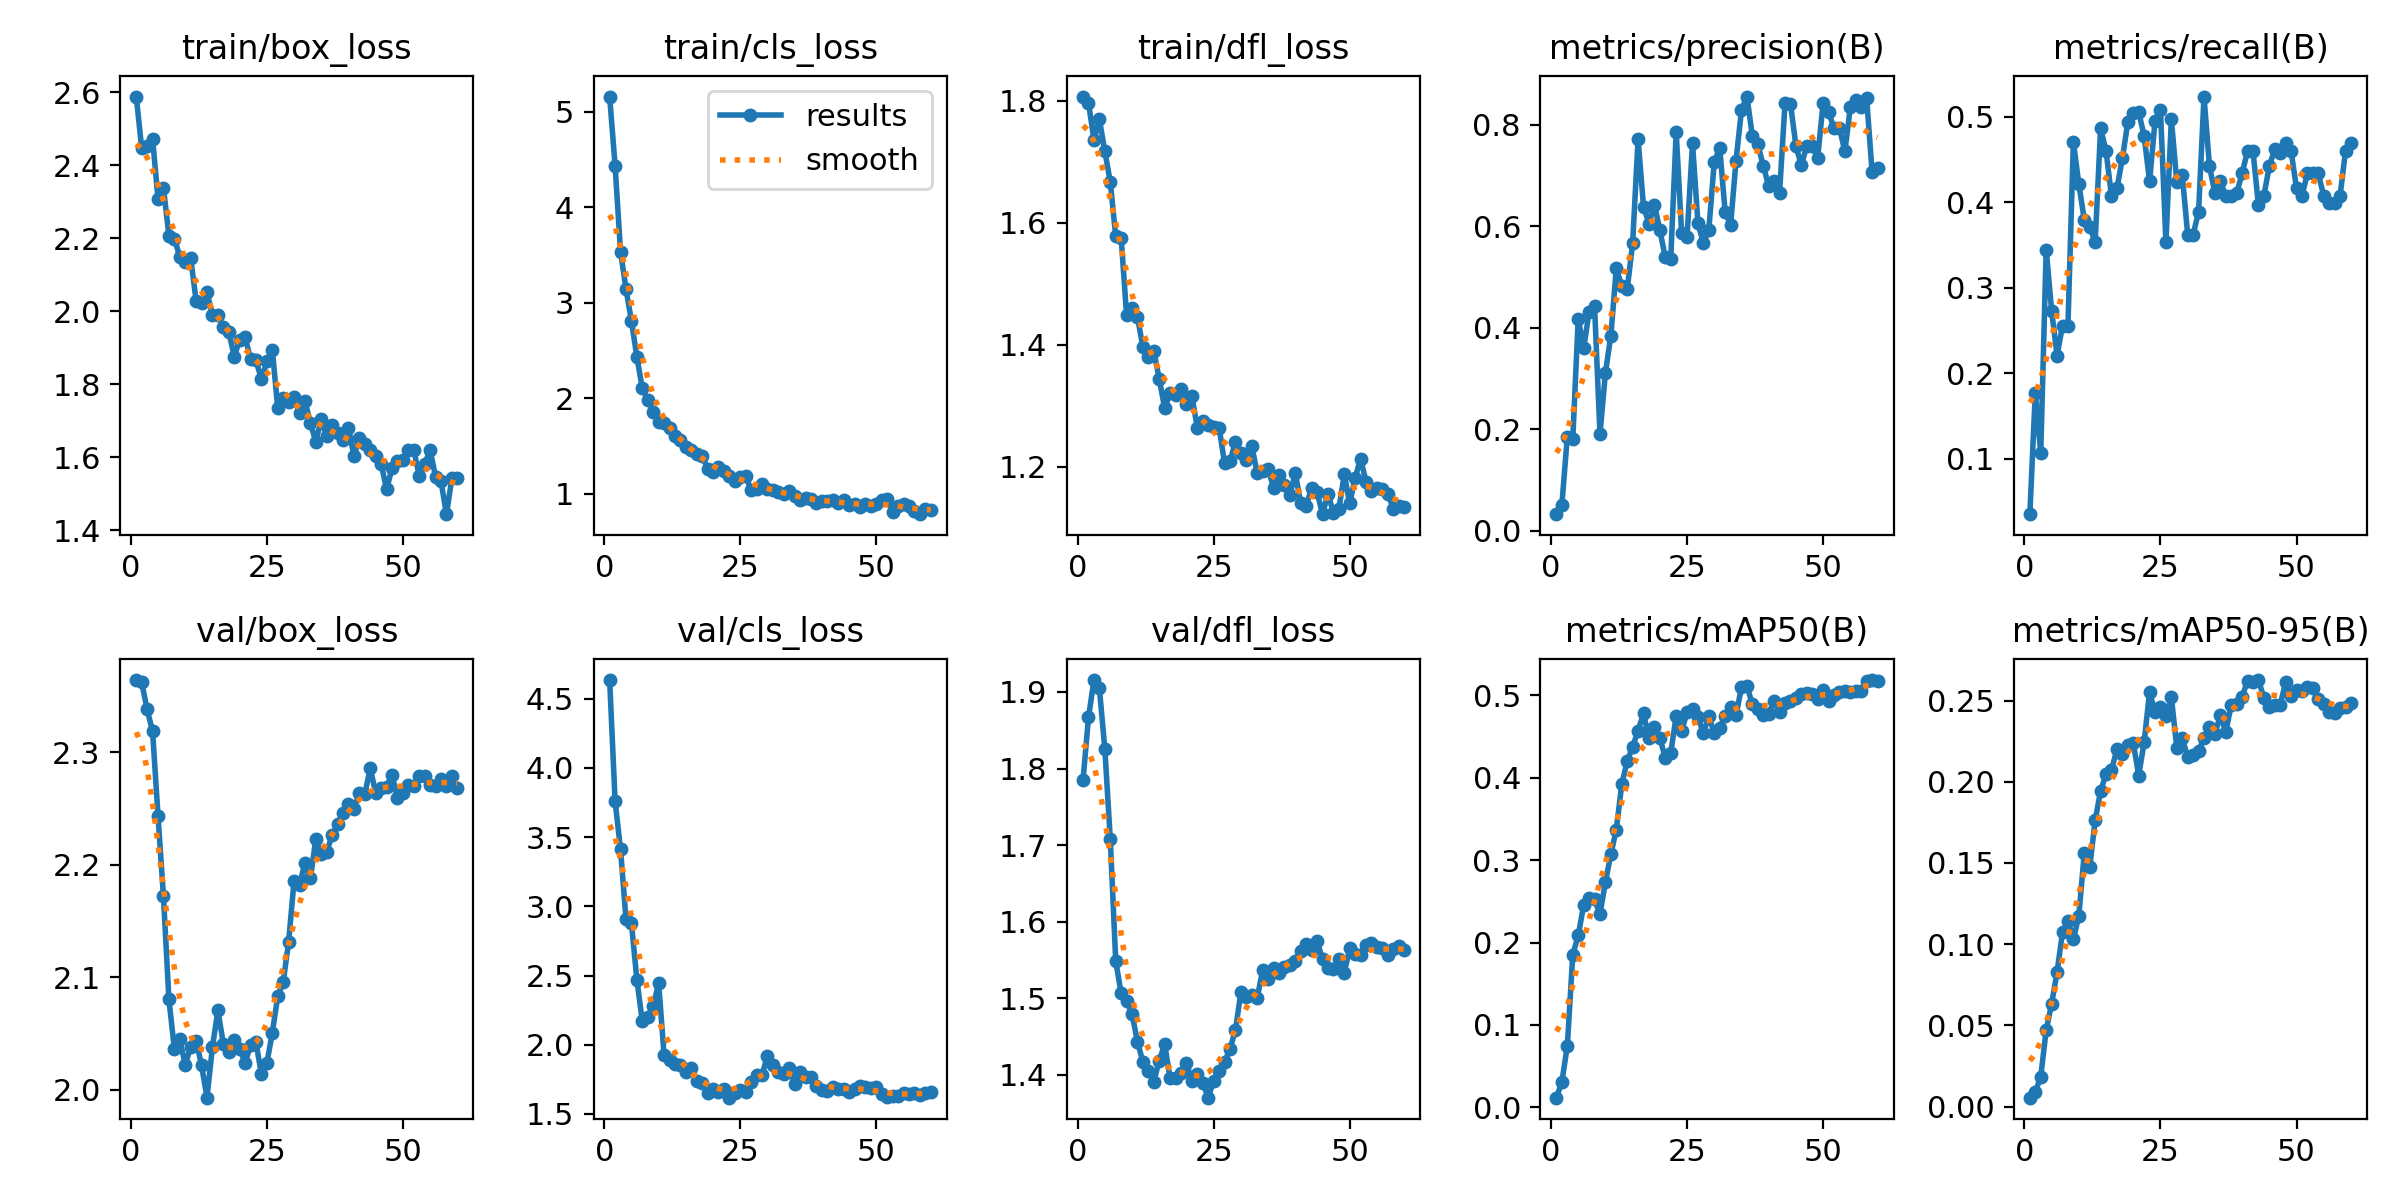

The data file committed next to this chart (first rows):
epoch, time, train/box_loss, train/cls_loss, train/dfl_loss, metrics/precision(B), metrics/recall(B), metrics/mAP50(B), metrics/mAP50-95(B), val/box_loss, val/cls_loss, val/dfl_loss, lr/pg0, lr/pg1, lr/pg2, lr/pg3, lr/pg4, lr/pg5, lr/pg6, lr/pg7
1, 45.67, 2.588, 5.161, 1.807, 0.03313, 0.03509, 0.01184, 0.0055, 2.364, 4.635, 1.785, 0.0003501, 0.0001167, 0.0003501, 0.0001167, 0.0003501, 0.0001167, 0.0003501, 0.0001167
2, 52.26, 2.447, 4.437, 1.797, 0.05213, 0.1767, 0.03093, 0.00879, 2.362, 3.76, 1.867, 0.0007378, 0.0002459, 0.0007378, 0.0002459, 0.0007378, 0.0002459, 0.0007378, 0.0002459
3, 58.57, 2.453, 3.537, 1.736, 0.1861, 0.1065, 0.07488, 0.01843, 2.338, 3.411, 1.915, 0.001112, 0.0003708, 0.001112, 0.0003708, 0.001112, 0.0003708, 0.001112, 0.0003708
4, 63.1, 2.473, 3.145, 1.77, 0.181, 0.3446, 0.1852, 0.04708, 2.319, 2.909, 1.905, 0.001474, 0.0004912, 0.001474, 0.0004912, 0.001474, 0.0004912, 0.001474, 0.0004912
5, 67.92, 2.308, 2.809, 1.718, 0.4186, 0.2732, 0.2086, 0.06322, 2.243, 2.877, 1.826, 0.001822, 0.0006072, 0.001822, 0.0006072, 0.001822, 0.0006072, 0.001822, 0.0006072
6, 71.99, 2.338, 2.433, 1.667, 0.3597, 0.2205, 0.2451, 0.08284, 2.172, 2.471, 1.708, 0.002157, 0.0007189, 0.002157, 0.0007189, 0.002157, 0.0007189, 0.002157, 0.0007189
7, 75.94, 2.207, 2.103, 1.578, 0.432, 0.2556, 0.254, 0.1073, 2.081, 2.168, 1.549, 0.002478, 0.0008261, 0.002478, 0.0008261, 0.002478, 0.0008261, 0.002478, 0.0008261
8, 80.47, 2.199, 1.984, 1.575, 0.4432, 0.2556, 0.2522, 0.1141, 2.037, 2.201, 1.507, 0.002787, 0.0009289, 0.002787, 0.0009289, 0.002787, 0.0009289, 0.002787, 0.0009289
9, 84.23, 2.15, 1.859, 1.448, 0.1908, 0.4707, 0.2346, 0.1031, 2.045, 2.279, 1.496, 0.003082, 0.001027, 0.003082, 0.001027, 0.003082, 0.001027, 0.003082, 0.001027
10, 87.73, 2.135, 1.75, 1.461, 0.3119, 0.4209, 0.2736, 0.1175, 2.022, 2.445, 1.48, 0.003364, 0.001121, 0.003364, 0.001121, 0.003364, 0.001121, 0.003364, 0.001121
11, 92.55, 2.146, 1.744, 1.446, 0.385, 0.3797, 0.3071, 0.1561, 2.038, 1.924, 1.443, 0.003633, 0.001211, 0.003633, 0.001211, 0.003633, 0.001211, 0.003633, 0.001211
12, 96.27, 2.028, 1.683, 1.396, 0.5177, 0.3709, 0.337, 0.1472, 2.044, 1.887, 1.417, 0.003889, 0.001296, 0.003889, 0.001296, 0.003889, 0.001296, 0.003889, 0.001296
13, 99.79, 2.022, 1.6, 1.379, 0.4827, 0.3534, 0.3919, 0.1763, 2.022, 1.861, 1.406, 0.004011, 0.001337, 0.004011, 0.001337, 0.004011, 0.001337, 0.004011, 0.001337
14, 103.3, 2.051, 1.56, 1.39, 0.4758, 0.4862, 0.4198, 0.1944, 1.993, 1.851, 1.391, 0.003928, 0.001309, 0.003928, 0.001309, 0.003928, 0.001309, 0.003928, 0.001309
15, 107.9, 1.99, 1.489, 1.344, 0.5669, 0.4599, 0.4373, 0.2046, 2.038, 1.802, 1.419, 0.003846, 0.001282, 0.003846, 0.001282, 0.003846, 0.001282, 0.003846, 0.001282
16, 111.3, 1.989, 1.461, 1.296, 0.7719, 0.4073, 0.457, 0.2072, 2.071, 1.829, 1.44, 0.003763, 0.001254, 0.003763, 0.001254, 0.003763, 0.001254, 0.003763, 0.001254
17, 114.9, 1.957, 1.418, 1.321, 0.6388, 0.416, 0.478, 0.22, 2.041, 1.735, 1.396, 0.003681, 0.001227, 0.003681, 0.001227, 0.003681, 0.001227, 0.003681, 0.001227
18, 119.5, 1.944, 1.393, 1.317, 0.6057, 0.4511, 0.4476, 0.2173, 2.034, 1.721, 1.396, 0.003598, 0.001199, 0.003598, 0.001199, 0.003598, 0.001199, 0.003598, 0.001199
19, 123.1, 1.876, 1.262, 1.327, 0.6431, 0.4935, 0.4611, 0.2228, 2.044, 1.648, 1.402, 0.003516, 0.001172, 0.003516, 0.001172, 0.003516, 0.001172, 0.003516, 0.001172
20, 126.9, 1.921, 1.226, 1.302, 0.5927, 0.5049, 0.4478, 0.224, 2.036, 1.678, 1.416, 0.003433, 0.001144, 0.003433, 0.001144, 0.003433, 0.001144, 0.003433, 0.001144
21, 130.9, 1.929, 1.274, 1.315, 0.539, 0.5053, 0.4243, 0.2039, 2.024, 1.659, 1.392, 0.003351, 0.001117, 0.003351, 0.001117, 0.003351, 0.001117, 0.003351, 0.001117
22, 134.7, 1.869, 1.232, 1.264, 0.5362, 0.4774, 0.4297, 0.2244, 2.04, 1.681, 1.401, 0.003268, 0.001089, 0.003268, 0.001089, 0.003268, 0.001089, 0.003268, 0.001089
23, 138.4, 1.865, 1.181, 1.275, 0.7863, 0.4243, 0.4748, 0.2554, 2.042, 1.617, 1.39, 0.003186, 0.001062, 0.003186, 0.001062, 0.003186, 0.001062, 0.003186, 0.001062
24, 142.2, 1.814, 1.136, 1.268, 0.5871, 0.495, 0.457, 0.2427, 2.014, 1.648, 1.37, 0.003103, 0.001034, 0.003103, 0.001034, 0.003103, 0.001034, 0.003103, 0.001034
25, 147, 1.862, 1.173, 1.264, 0.5797, 0.508, 0.4791, 0.2457, 2.024, 1.674, 1.393, 0.003021, 0.001007, 0.003021, 0.001007, 0.003021, 0.001007, 0.003021, 0.001007
26, 150.5, 1.895, 1.185, 1.264, 0.7637, 0.3534, 0.483, 0.2404, 2.051, 1.659, 1.405, 0.002938, 0.0009794, 0.002938, 0.0009794, 0.002938, 0.0009794, 0.002938, 0.0009794
27, 154.1, 1.733, 1.035, 1.206, 0.6066, 0.4972, 0.4735, 0.2521, 2.083, 1.733, 1.417, 0.002856, 0.0009519, 0.002856, 0.0009519, 0.002856, 0.0009519, 0.002856, 0.0009519
28, 158.6, 1.762, 1.048, 1.208, 0.5671, 0.4236, 0.4535, 0.2211, 2.096, 1.783, 1.434, 0.002773, 0.0009244, 0.002773, 0.0009244, 0.002773, 0.0009244, 0.002773, 0.0009244
29, 162.2, 1.75, 1.104, 1.241, 0.5939, 0.4323, 0.4747, 0.2268, 2.132, 1.779, 1.458, 0.002691, 0.0008968, 0.002691, 0.0008968, 0.002691, 0.0008968, 0.002691, 0.0008968
30, 165.9, 1.764, 1.046, 1.222, 0.7276, 0.3622, 0.4537, 0.2154, 2.186, 1.921, 1.508, 0.002608, 0.0008693, 0.002608, 0.0008693, 0.002608, 0.0008693, 0.002608, 0.0008693
31, 170, 1.72, 1.034, 1.21, 0.7545, 0.3622, 0.4606, 0.2167, 2.182, 1.852, 1.502, 0.002525, 0.0008418, 0.002525, 0.0008418, 0.002525, 0.0008418, 0.002525, 0.0008418
32, 174, 1.754, 1.021, 1.234, 0.6283, 0.3885, 0.4749, 0.2191, 2.202, 1.802, 1.505, 0.002443, 0.0008143, 0.002443, 0.0008143, 0.002443, 0.0008143, 0.002443, 0.0008143
33, 177.9, 1.693, 0.9939, 1.189, 0.603, 0.5235, 0.4858, 0.2268, 2.188, 1.788, 1.5, 0.00236, 0.0007868, 0.00236, 0.0007868, 0.00236, 0.0007868, 0.00236, 0.0007868
34, 181.3, 1.642, 1.024, 1.193, 0.7299, 0.4424, 0.4754, 0.2339, 2.223, 1.83, 1.537, 0.002278, 0.0007593, 0.002278, 0.0007593, 0.002278, 0.0007593, 0.002278, 0.0007593
35, 185.9, 1.703, 0.9776, 1.196, 0.8295, 0.4108, 0.5098, 0.2292, 2.209, 1.716, 1.526, 0.002195, 0.0007318, 0.002195, 0.0007318, 0.002195, 0.0007318, 0.002195, 0.0007318
36, 189.5, 1.657, 0.932, 1.165, 0.856, 0.4248, 0.5114, 0.2413, 2.211, 1.804, 1.539, 0.002113, 0.0007043, 0.002113, 0.0007043, 0.002113, 0.0007043, 0.002113, 0.0007043
37, 193.2, 1.688, 0.9522, 1.186, 0.7781, 0.4073, 0.4887, 0.2305, 2.227, 1.769, 1.533, 0.00203, 0.0006768, 0.00203, 0.0006768, 0.00203, 0.0006768, 0.00203, 0.0006768
38, 197.8, 1.666, 0.9436, 1.17, 0.762, 0.4073, 0.4834, 0.2473, 2.236, 1.768, 1.541, 0.001948, 0.0006493, 0.001948, 0.0006493, 0.001948, 0.0006493, 0.001948, 0.0006493
39, 201.4, 1.648, 0.9052, 1.153, 0.7196, 0.4105, 0.4761, 0.2477, 2.246, 1.701, 1.543, 0.001865, 0.0006218, 0.001865, 0.0006218, 0.001865, 0.0006218, 0.001865, 0.0006218
40, 204.9, 1.68, 0.9263, 1.189, 0.6796, 0.4336, 0.4775, 0.2523, 2.254, 1.675, 1.549, 0.001783, 0.0005943, 0.001783, 0.0005943, 0.001783, 0.0005943, 0.001783, 0.0005943
41, 208.8, 1.603, 0.9215, 1.14, 0.6889, 0.4599, 0.4932, 0.2621, 2.25, 1.664, 1.562, 0.0017, 0.0005668, 0.0017, 0.0005668, 0.0017, 0.0005668, 0.0017, 0.0005668
42, 213, 1.651, 0.9363, 1.134, 0.6668, 0.4597, 0.4796, 0.2615, 2.264, 1.698, 1.571, 0.001618, 0.0005393, 0.001618, 0.0005393, 0.001618, 0.0005393, 0.001618, 0.0005393
43, 216.4, 1.636, 0.9005, 1.165, 0.8436, 0.3965, 0.4906, 0.2626, 2.263, 1.683, 1.564, 0.001535, 0.0005118, 0.001535, 0.0005118, 0.001535, 0.0005118, 0.001535, 0.0005118
44, 220.3, 1.618, 0.9297, 1.158, 0.8419, 0.4073, 0.4926, 0.2517, 2.286, 1.683, 1.574, 0.001453, 0.0004843, 0.001453, 0.0004843, 0.001453, 0.0004843, 0.001453, 0.0004843
45, 224.9, 1.602, 0.8841, 1.122, 0.7588, 0.4424, 0.4968, 0.2461, 2.264, 1.661, 1.552, 0.00137, 0.0004568, 0.00137, 0.0004568, 0.00137, 0.0004568, 0.00137, 0.0004568
46, 228.4, 1.581, 0.8855, 1.155, 0.7206, 0.4617, 0.5008, 0.247, 2.269, 1.679, 1.54, 0.001288, 0.0004293, 0.001288, 0.0004293, 0.001288, 0.0004293, 0.001288, 0.0004293
47, 231.9, 1.511, 0.8547, 1.125, 0.7591, 0.458, 0.5031, 0.2475, 2.27, 1.699, 1.539, 0.001205, 0.0004017, 0.001205, 0.0004017, 0.001205, 0.0004017, 0.001205, 0.0004017
48, 236, 1.57, 0.8868, 1.13, 0.7581, 0.4687, 0.5016, 0.2612, 2.28, 1.695, 1.552, 0.001123, 0.0003742, 0.001123, 0.0003742, 0.001123, 0.0003742, 0.001123, 0.0003742
49, 239.8, 1.589, 0.8717, 1.187, 0.7353, 0.4599, 0.4948, 0.2529, 2.259, 1.686, 1.534, 0.00104, 0.0003467, 0.00104, 0.0003467, 0.00104, 0.0003467, 0.00104, 0.0003467
50, 243.2, 1.591, 0.8893, 1.139, 0.8431, 0.416, 0.5059, 0.2566, 2.264, 1.696, 1.565, 0.0009577, 0.0003192, 0.0009577, 0.0003192, 0.0009577, 0.0003192, 0.0009577, 0.0003192
51, 262.7, 1.619, 0.932, 1.182, 0.8253, 0.4073, 0.4932, 0.2556, 2.271, 1.644, 1.558, 0.0008752, 0.0002917, 0.0008752, 0.0002917, 0.0008752, 0.0002917, 0.0008752, 0.0002917
52, 272.3, 1.619, 0.9392, 1.213, 0.794, 0.4336, 0.5005, 0.2581, 2.27, 1.624, 1.557, 0.0007927, 0.0002642, 0.0007927, 0.0002642, 0.0007927, 0.0002642, 0.0007927, 0.0002642
53, 278, 1.549, 0.8095, 1.175, 0.794, 0.4336, 0.5043, 0.2576, 2.279, 1.626, 1.569, 0.0007101, 0.0002367, 0.0007101, 0.0002367, 0.0007101, 0.0002367, 0.0007101, 0.0002367
54, 282.4, 1.581, 0.868, 1.16, 0.7482, 0.4336, 0.5055, 0.2511, 2.279, 1.633, 1.573, 0.0006276, 0.0002092, 0.0006276, 0.0002092, 0.0006276, 0.0002092, 0.0006276, 0.0002092
55, 286.7, 1.619, 0.8943, 1.165, 0.8348, 0.4073, 0.504, 0.2481, 2.271, 1.651, 1.566, 0.0005451, 0.0001817, 0.0005451, 0.0001817, 0.0005451, 0.0001817, 0.0005451, 0.0001817
56, 291.4, 1.546, 0.8719, 1.164, 0.8495, 0.3985, 0.5048, 0.2432, 2.27, 1.641, 1.566, 0.0004626, 0.0001542, 0.0004626, 0.0001542, 0.0004626, 0.0001542, 0.0004626, 0.0001542
57, 294.9, 1.533, 0.8216, 1.156, 0.8345, 0.3985, 0.5049, 0.2426, 2.276, 1.648, 1.557, 0.0003801, 0.0001267, 0.0003801, 0.0001267, 0.0003801, 0.0001267, 0.0003801, 0.0001267
58, 298.5, 1.443, 0.784, 1.131, 0.8526, 0.4073, 0.5175, 0.2454, 2.27, 1.638, 1.564, 0.0002976, 9.91865e-05, 0.0002976, 9.91865e-05, 0.0002976, 9.91865e-05, 0.0002976, 9.91865e-05
59, 303.1, 1.542, 0.8401, 1.135, 0.7069, 0.4599, 0.5183, 0.246, 2.279, 1.649, 1.569, 0.000215, 7.1681e-05, 0.000215, 7.1681e-05, 0.000215, 7.1681e-05, 0.000215, 7.1681e-05
60, 306.6, 1.541, 0.8255, 1.133, 0.7159, 0.4687, 0.517, 0.2484, 2.268, 1.661, 1.563, 0.0001325, 4.41755e-05, 0.0001325, 4.41755e-05, 0.0001325, 4.41755e-05, 0.0001325, 4.41755e-05
